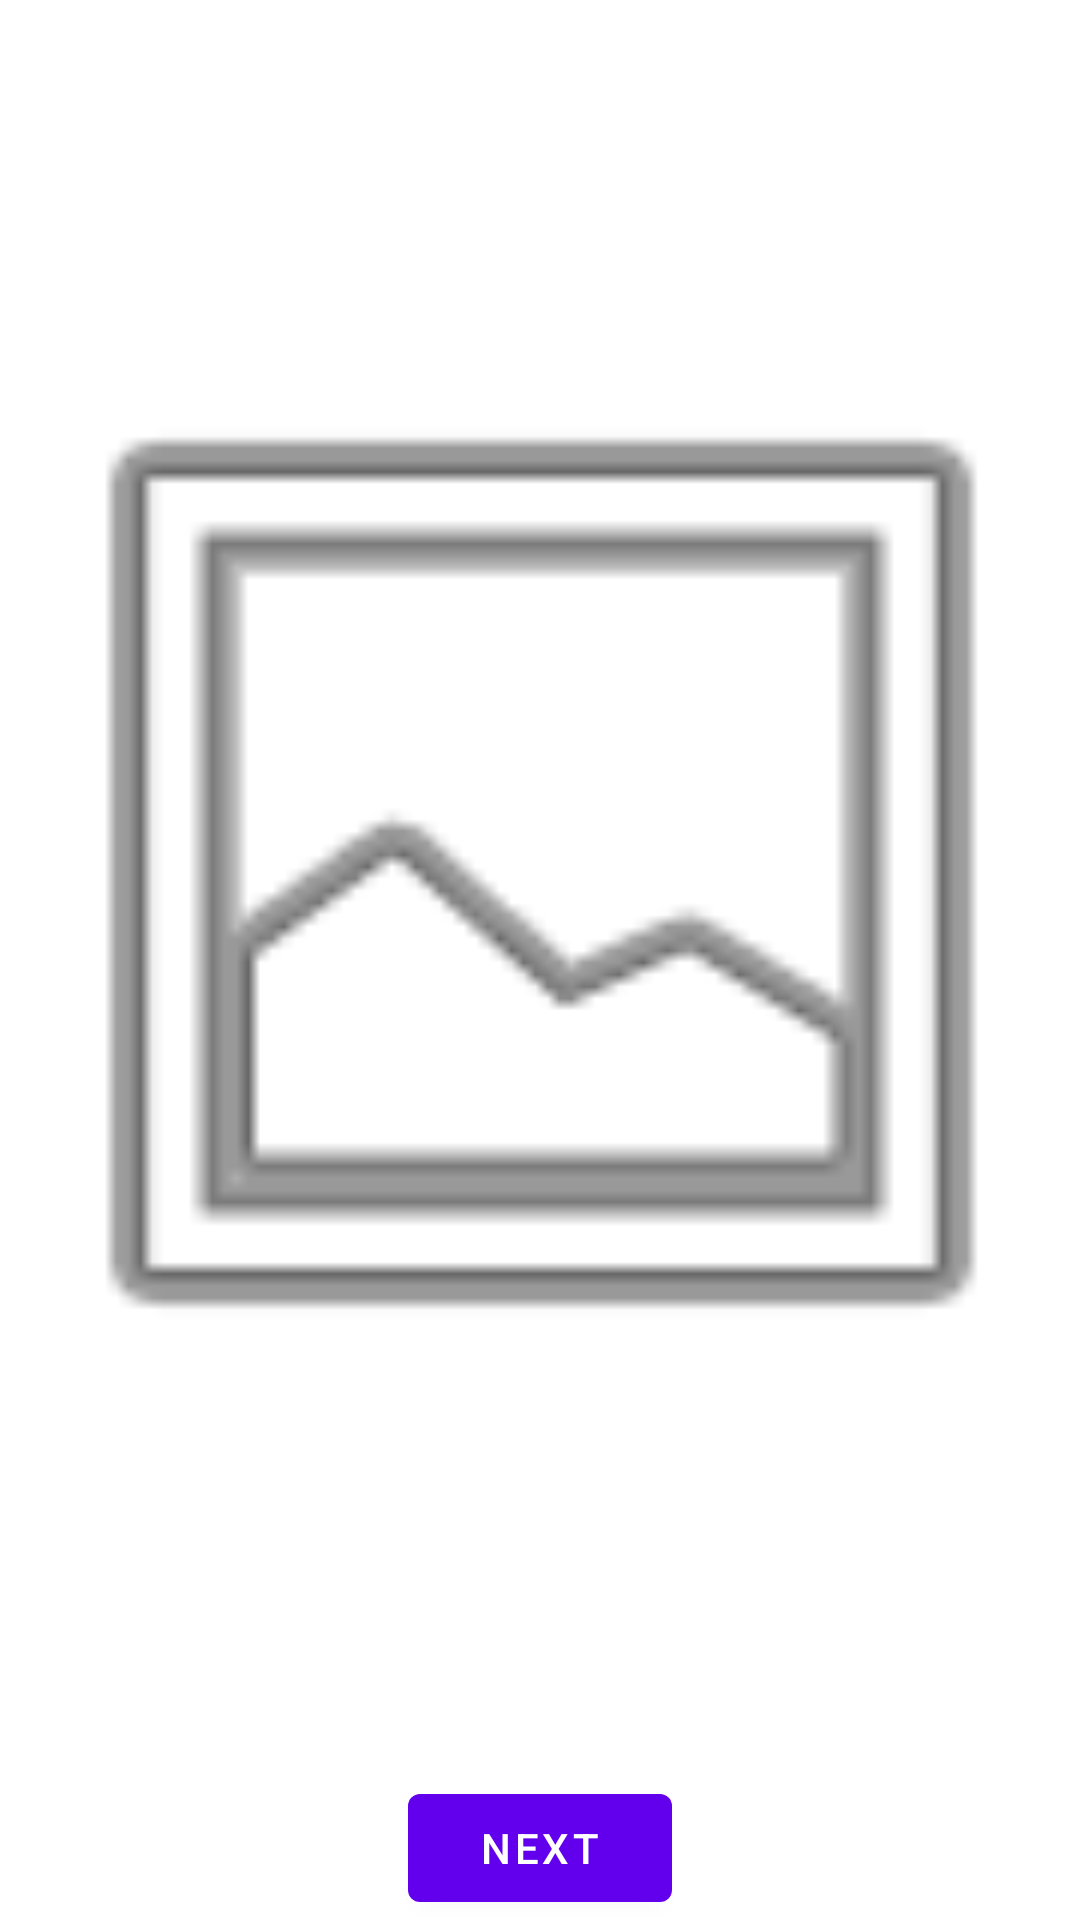

This screen was rendered from an Android layout file. Write that file and the resources it references.
<!-- AndroidManifest.xml: application theme Theme.KoruruReader -->
<!-- res/layout/fragment_first.xml -->
<?xml version="1.0" encoding="utf-8"?>
<androidx.constraintlayout.widget.ConstraintLayout xmlns:android="http://schemas.android.com/apk/res/android"
    xmlns:app="http://schemas.android.com/apk/res-auto"
    xmlns:tools="http://schemas.android.com/tools"
    android:layout_width="match_parent"
    android:layout_height="match_parent"
    tools:context=".FirstFragment">

    <Button
        android:id="@+id/button_first"
        android:layout_width="wrap_content"
        android:layout_height="wrap_content"
        android:text="@string/next"
        app:layout_constraintBottom_toBottomOf="parent"
        app:layout_constraintEnd_toEndOf="parent"
        app:layout_constraintStart_toStartOf="parent" />

    <ImageView
        android:id="@+id/testImageView"
        android:layout_width="383dp"
        android:layout_height="640dp"
        android:layout_marginStart="16dp"
        android:layout_marginLeft="16dp"
        android:layout_marginTop="16dp"
        android:layout_marginEnd="16dp"
        android:layout_marginRight="16dp"
        android:layout_marginBottom="27dp"
        android:contentDescription="Debug display"
        android:src="@android:drawable/ic_menu_gallery"
        app:layout_constraintBottom_toTopOf="@+id/button_first"
        app:layout_constraintEnd_toEndOf="parent"
        app:layout_constraintStart_toStartOf="parent"
        app:layout_constraintTop_toTopOf="parent" />
</androidx.constraintlayout.widget.ConstraintLayout>
<!-- resources referenced by this layout -->
<resources>
  <string name="next">Next</string>
  <style name="Theme.KoruruReader" parent="Theme.MaterialComponents.DayNight.DarkActionBar">
          
          <item name="colorPrimary">@color/purple_500</item>
          <item name="colorPrimaryVariant">@color/purple_700</item>
          <item name="colorOnPrimary">@color/white</item>
          
          <item name="colorSecondary">@color/teal_200</item>
          <item name="colorSecondaryVariant">@color/teal_700</item>
          <item name="colorOnSecondary">@color/black</item>
          
          <item name="android:statusBarColor" tools:targetApi="l">?attr/colorPrimaryVariant</item>
          
      </style>
  <!-- not gathered from this repository: default colours our renderer supplied (Android Studio template values) -->
  <color name="purple_500">#FF6200EE</color>
  <color name="purple_700">#FF3700B3</color>
  <color name="teal_200">#FF03DAC5</color>
  <color name="teal_700">#FF018786</color>
  <color name="black">#FF000000</color>
  <color name="white">#FFFFFFFF</color>
</resources>
